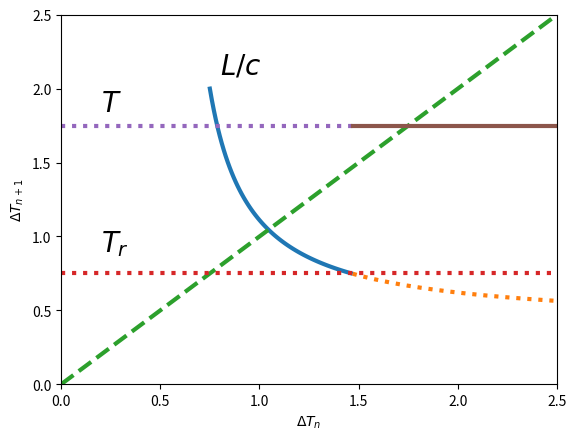
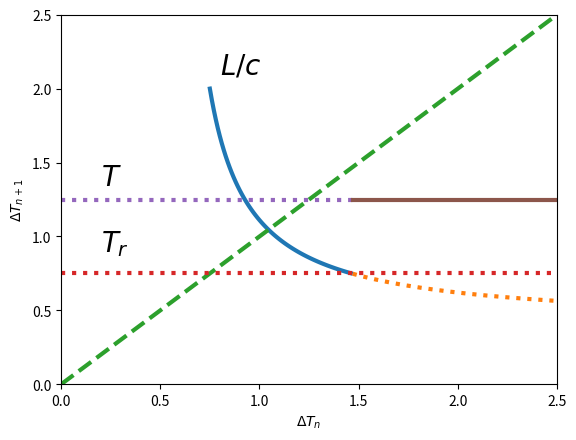

Recreate these plots in Python, in order.

#   -------------------------------------------------------------------
# 
#    Plot reentry loop maps.
# 
#    For Chapter 12, Section 12.5.3 of
#    Keener and Sneyd, Mathematical Physiology, 3rd Edition, Springer.
#  
# [redacted]
#  
#   ------------------------------------------------------------------- 

import numpy as np
import matplotlib.pyplot as plt

# Set parameters
L = 1
Tr = 3/4
t = np.arange(0, 5, 0.01)
dt = np.arange(Tr, 10, 0.01)
c = 1/2 + 2 * (dt - Tr) / (1 + (dt - Tr))
Lbyc = L / c

ndx = np.min(np.where(Lbyc <= Tr))

# Plot figure 1
plt.figure(1)
T = 1.75
plt.plot(dt[:ndx], Lbyc[:ndx], dt[ndx:], Lbyc[ndx:], ':', t, t, '--', t, Tr * np.ones(len(t)), ':', linewidth=3)
plt.plot([0, dt[ndx]], [T, T], ':', [dt[ndx], 5], [T, T], linewidth=3)
plt.axis([0, 2.5, 0, 2.5])
plt.xlabel(r'$\Delta T_n$')
plt.ylabel(r'$\Delta T_{n+1}$')
plt.text(0.2, 0.9, r'$T_r$', fontsize=20)
plt.text(0.2, 1.85, r'$T$', fontsize=20)
plt.text(0.8, 2.1, r'$L/c$', fontsize=20)

# Plot figure 2
plt.figure(2)
T = 1.25
plt.plot(dt[:ndx], Lbyc[:ndx], dt[ndx:], Lbyc[ndx:], ':', t, t, '--', t, Tr * np.ones(len(t)), ':', linewidth=3)
plt.plot([0, dt[ndx]], [T, T], ':', [dt[ndx], 5], [T, T], linewidth=3)
plt.axis([0, 2.5, 0, 2.5])
plt.xlabel(r'$\Delta T_n$')
plt.ylabel(r'$\Delta T_{n+1}$')
plt.text(0.2, 0.9, r'$T_r$', fontsize=20)
plt.text(0.2, 1.35, r'$T$', fontsize=20)
plt.text(0.8, 2.1, r'$L/c$', fontsize=20)

plt.show()
